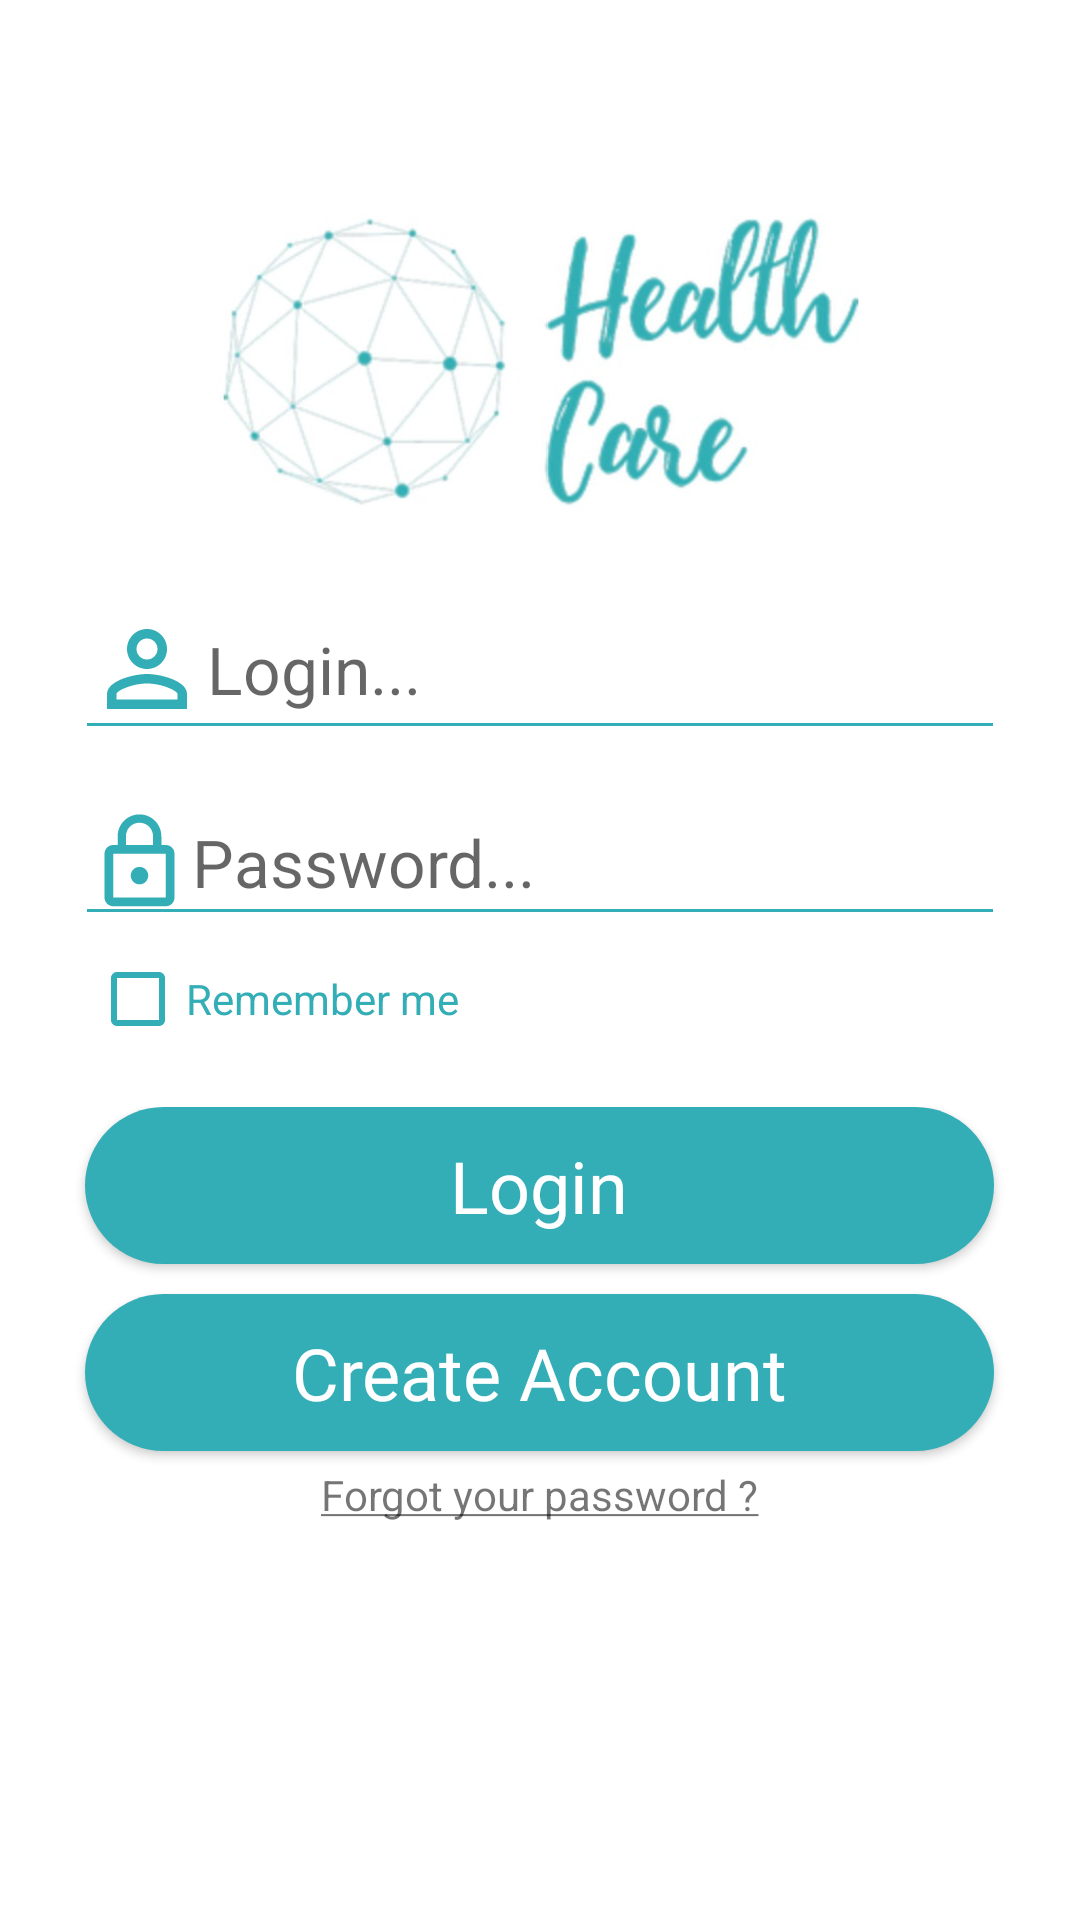

Write the Android layout XML for this screen, with the resource values it uses.
<!-- AndroidManifest.xml: application theme AppTheme -->
<!-- res/layout/activity_main.xml -->
<?xml version="1.0" encoding="utf-8"?>
<LinearLayout xmlns:android="http://schemas.android.com/apk/res/android"
    xmlns:app="http://schemas.android.com/apk/res-auto"
    xmlns:tools="http://schemas.android.com/tools"
    android:layout_width="match_parent"
    android:layout_height="match_parent"
    android:orientation="vertical"
    tools:context=".MainActivity"
    android:background="#FFF">

    <ImageView
        android:id="@+id/imageView2"
        android:layout_width="match_parent"
        android:layout_height="113dp"
        android:layout_marginTop="60dp"
        app:srcCompat="@drawable/healthcare"
        android:layout_marginBottom="20dp"/>

    <TextView
        android:id="@+id/errorMessage"
        android:layout_width="match_parent"
        android:layout_height="wrap_content"
        android:gravity="center"
        android:text="Login or password are incorrect"
        android:textSize="16sp"
        android:textColor="@android:color/holo_red_dark"
        android:visibility="gone"/>

    <LinearLayout
        android:layout_width="310dp"
        android:layout_height="wrap_content"
        android:layout_gravity="center"
        android:orientation="vertical">

        <EditText
            android:id="@+id/login"
            android:layout_width="match_parent"
            android:layout_height="wrap_content"
            android:layout_marginBottom="10dp"
            android:backgroundTint="#33aeb6"
            android:drawableLeft="@drawable/ic_person_outline"
            android:ems="10"
            android:hint="Login..."
            android:inputType="textPersonName"
            android:textSize="22sp" />


        <EditText
            android:id="@+id/password"
            android:layout_width="match_parent"
            android:layout_height="wrap_content"
            android:backgroundTint="#33aeb6"
            android:drawableLeft="@drawable/ic_lock_outline"
            android:ems="10"
            android:hint="Password..."
            android:inputType="textPassword"
            android:textSize="22sp" />

        <CheckBox
            android:id="@+id/rememberMe"
            android:layout_width="match_parent"
            android:layout_height="wrap_content"
            android:layout_marginLeft="5dp"
            android:layout_marginTop="5dp"
            android:text="Remember me"
            android:textColor="#33aeb6"
            android:buttonTint="#33aeb6"
            />

    </LinearLayout>

    <LinearLayout
        android:layout_width="335dp"
        android:layout_height="match_parent"
        android:layout_gravity="center"
        android:orientation="vertical"
        android:layout_marginTop="20dp"
        >

        <Button
            android:id="@+id/button"
            android:layout_width="303dp"
            android:layout_height="wrap_content"
            android:layout_gravity="center"
            android:background="@drawable/custombutton"
            android:fontFamily="@font/montserrat"
            android:padding="10dp"
            android:text="Login"
            android:textAllCaps="false"
            android:textColor="#ffffff"
            android:onClick="login"
            android:textSize="24sp" />

        <Button
            android:id="@+id/button2"
            android:layout_width="303dp"
            android:layout_height="wrap_content"
            android:layout_marginTop="10dp"
            android:background="@drawable/custombutton"
            android:fontFamily="@font/montserrat"
            android:padding="10dp"
            android:text="Create Account"
            android:layout_gravity="center"
            android:textAllCaps="false"
            android:textColor="#ffffff"
            android:textSize="24sp"
            android:onClick="createAccount"/>

        <TextView
            android:id="@+id/forgotPassword"
            android:layout_width="match_parent"
            android:layout_height="wrap_content"
            android:text="@string/passwordforgotten"
            android:gravity="center"
            android:layout_marginTop="5dp"
            android:onClick="passwordForgotten"/>
    </LinearLayout>

</LinearLayout>
<!-- resources referenced by this layout -->
<resources>
  <!-- drawable custombutton (drawable) -->
  <?xml version="1.0" encoding="utf-8"?>
  <shape xmlns:android="http://schemas.android.com/apk/res/android" android:shape="rectangle">
      <solid android:color="#33aeb6"/>
      <corners android:radius="50dp"/>
  </shape>
  <!-- drawable healthcare: png bitmap (drawable, 165539 bytes) -->
  <!-- drawable ic_lock_outline (drawable) -->
  <vector android:height="35dp" android:tint="#33AEB6"
      android:viewportHeight="24.0" android:viewportWidth="24.0"
      android:width="35dp" xmlns:android="http://schemas.android.com/apk/res/android">
      <path android:fillColor="#FF000000" android:pathData="M12,17c1.1,0 2,-0.9 2,-2s-0.9,-2 -2,-2 -2,0.9 -2,2 0.9,2 2,2zM18,8h-1L17,6c0,-2.76 -2.24,-5 -5,-5S7,3.24 7,6v2L6,8c-1.1,0 -2,0.9 -2,2v10c0,1.1 0.9,2 2,2h12c1.1,0 2,-0.9 2,-2L20,10c0,-1.1 -0.9,-2 -2,-2zM8.9,6c0,-1.71 1.39,-3.1 3.1,-3.1s3.1,1.39 3.1,3.1v2L8.9,8L8.9,6zM18,20L6,20L6,10h12v10z"/>
  </vector>
  <!-- drawable ic_person_outline (drawable) -->
  <vector android:height="40dp" android:tint="#33AEB6"
      android:viewportHeight="24.0" android:viewportWidth="24.0"
      android:width="40dp" xmlns:android="http://schemas.android.com/apk/res/android">
      <path android:fillColor="#FF000000" android:pathData="M12,5.9c1.16,0 2.1,0.94 2.1,2.1s-0.94,2.1 -2.1,2.1S9.9,9.16 9.9,8s0.94,-2.1 2.1,-2.1m0,9c2.97,0 6.1,1.46 6.1,2.1v1.1L5.9,18.1L5.9,17c0,-0.64 3.13,-2.1 6.1,-2.1M12,4C9.79,4 8,5.79 8,8s1.79,4 4,4 4,-1.79 4,-4 -1.79,-4 -4,-4zM12,13c-2.67,0 -8,1.34 -8,4v3h16v-3c0,-2.66 -5.33,-4 -8,-4z"/>
  </vector>
  <string name="passwordforgotten"><u>Forgot your password ?</u></string>
  <style name="AppTheme" parent="Theme.AppCompat.Light.NoActionBar">
          
          <item name="colorPrimary">@color/colorPrimary</item>
          <item name="colorPrimaryDark">@color/colorPrimaryDark</item>
          <item name="colorAccent">@color/colorAccent</item>
          <item name="android:windowTranslucentStatus">true</item>
      </style>
  <!-- not gathered from this repository: default colours our renderer supplied (Android Studio template values) -->
  <color name="colorPrimary">#FF6200EE</color>
  <color name="colorPrimaryDark">#FF3700B3</color>
  <color name="colorAccent">#FF03DAC5</color>
</resources>
